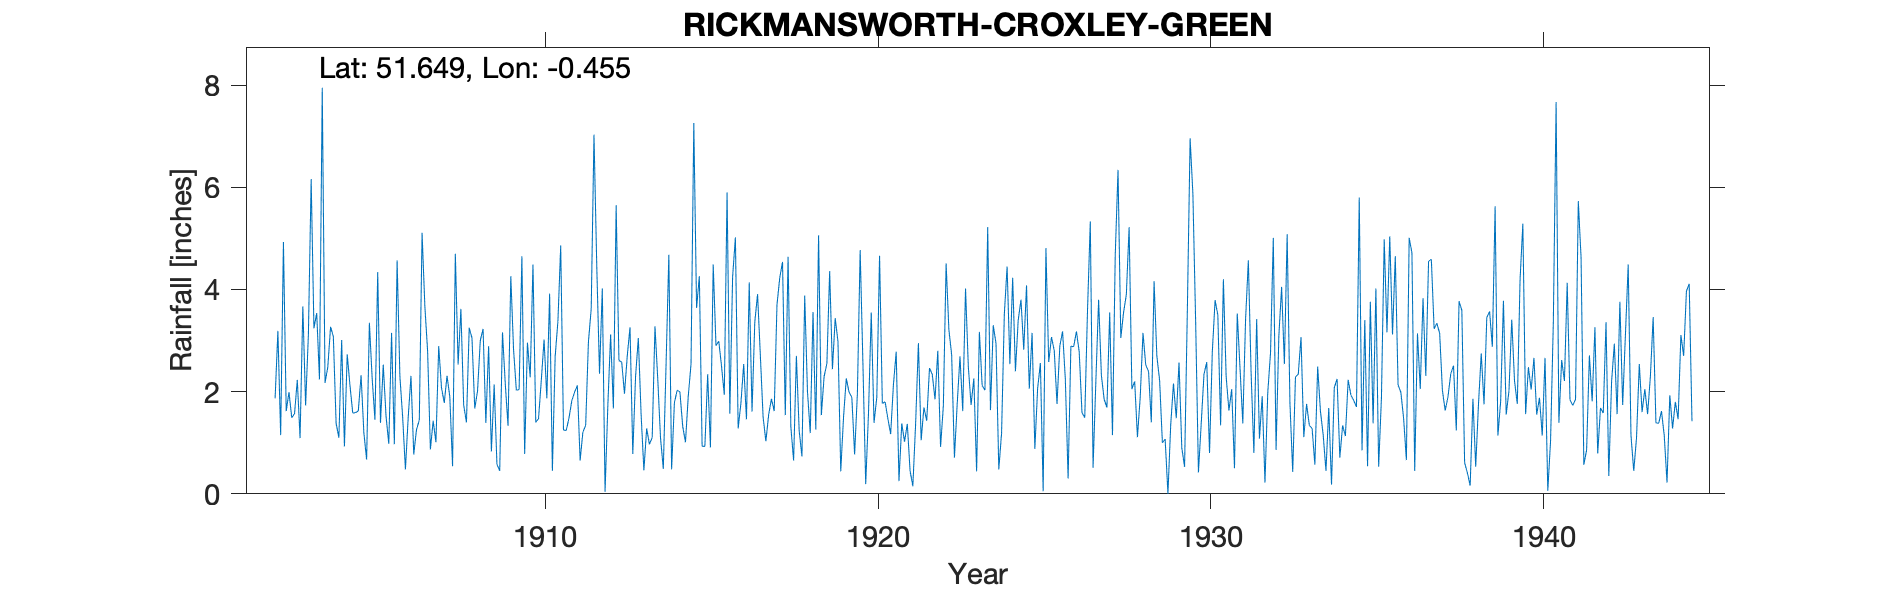

Source data for this figure (header and first rows):
RICKMANSWORTH-CROXLEY-GREEN, , , , , , , , , , , , , , , , , , , , , , , 
Grid ref, TQ070956, Long, -0.4548, Lat, 51.65, Elevation, 250, ft, , , , , , , , , , , , , , , 
Station no, 901, , , , , , , , , , , , , , , , , , , , , , 
, 1900, 1901, 1902, 1903, 1904, 1905, 1906, 1907, 1908, 1909, 1910, 1911, 1912, 1913, 1914, 1915, 1916, 1917, 1918, 1919, 1920, 1921, 1922
January, , , , 2.23, 3.27, 1.2, 4.57, 0.87, 1.74, 0.58, 2.28, 1.25, 4.47, 3.26, 0.49, 3.64, 1.57, 1.5, 2.7, 4.36, 2.54, 2.78, 2.46
February, , , , 1.09, 3.08, 0.67, 2.3, 1.43, 1.4, 0.45, 4.49, 1.24, 2.35, 0.78, 2.53, 4.26, 4.25, 1.03, 1.24, 2.44, 0.19, 0.25, 2.34
March, , , , 3.67, 1.38, 3.35, 1.5, 1.01, 3.25, 3.16, 1.4, 1.49, 4.02, 2.3, 4.68, 0.93, 5.02, 1.55, 0.73, 3.44, 1.57, 1.38, 1.85
April, , , , 1.73, 1.1, 2.26, 0.48, 2.89, 3.05, 2.16, 1.47, 1.82, 0.04, 3.05, 0.48, 0.93, 1.28, 1.86, 3.88, 2.98, 3.55, 1.02, 2.8
May, , , 1.87, 3.11, 3.01, 1.45, 1.5, 2.08, 1.67, 1.33, 2.22, 1.99, 1.73, 1.55, 1.78, 2.34, 1.78, 1.62, 2, 0.44, 1.39, 1.37, 0.92
June, , , 3.19, 6.16, 0.93, 4.34, 2.31, 1.78, 2.01, 4.26, 3.02, 2.12, 3.12, 0.46, 2.03, 0.91, 2.54, 3.7, 1.19, 1.5, 1.89, 0.45, 1.72
July, , , 1.15, 3.24, 2.73, 1.39, 0.77, 2.31, 3, 2.82, 1.87, 0.65, 1.67, 1.28, 1.99, 4.49, 1.46, 4.23, 3.56, 2.26, 4.66, 0.15, 4.51
August, , , 4.93, 3.54, 2.12, 2.53, 1.26, 1.9, 3.23, 2.03, 3.92, 1.21, 5.65, 0.97, 1.32, 2.9, 4.14, 4.54, 1.26, 1.99, 1.77, 1.37, 3.21
September, , , 1.62, 2.24, 1.58, 1.52, 1.44, 0.54, 1.39, 2.04, 0.45, 1.34, 2.61, 1.1, 1.01, 2.99, 1.61, 1.54, 5.06, 1.89, 1.8, 2.95, 2.72
October, , , 1.99, 7.95, 1.59, 0.98, 5.11, 4.7, 2.89, 4.65, 2.69, 2.98, 2.58, 3.28, 1.91, 2.5, 3.36, 4.64, 1.54, 0.77, 1.47, 1.05, 0.71
November, , , 1.49, 2.17, 1.62, 3.15, 3.68, 2.53, 0.83, 0.78, 3.38, 3.62, 1.96, 2.25, 2.54, 1.94, 3.91, 1.31, 2.3, 1.96, 1.17, 1.69, 1.76
December, , , 1.57, 2.48, 2.32, 0.97, 2.79, 3.62, 2.14, 2.96, 4.86, 7.03, 2.7, 1.09, 7.26, 5.9, 2.71, 0.65, 2.55, 4.77, 2.14, 1.43, 2.69
Total, , , , 39.61, 24.73, 23.81, 27.71, 25.66, 26.6, 27.22, 32.05, 26.74, 32.9, 21.37, 28.02, 33.73, 33.63, 28.17, 28.01, 28.8, 24.14, 15.89, 27.69
